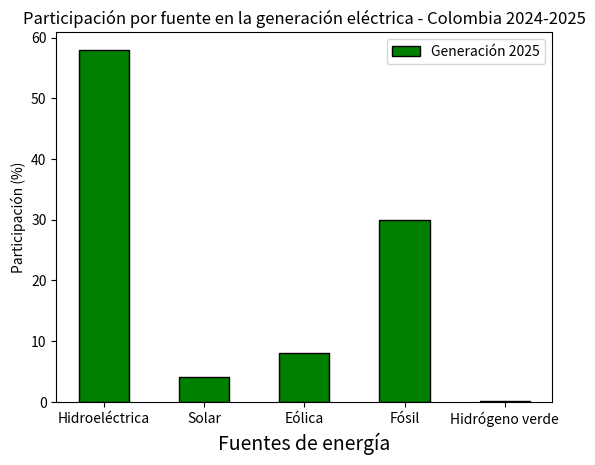

This figure's Python source:
import matplotlib.pyplot as plt

# Datos para Colombia (2024-2025)
fuentes = ['Hidroeléctrica', 'Solar', 'Eólica', 'Fósil', 'Hidrógeno verde']
participacion = [58, 4, 8, 30, 0.1]  # Porcentaje estimado de participación en generación eléctrica

# Crear la gráfica de barras
plt.bar(fuentes, participacion, color='green', width=0.5, label='Generación 2025', edgecolor='black')

# Título y etiquetas
plt.title("Participación por fuente en la generación eléctrica - Colombia 2024-2025")
plt.xlabel('Fuentes de energía', fontsize=14)
plt.ylabel('Participación (%)', fontsize='medium')

# Leyenda y estilo
plt.legend(loc='upper right')
plt.grid(visible=False)

# Mostrar la gráfica
plt.show()